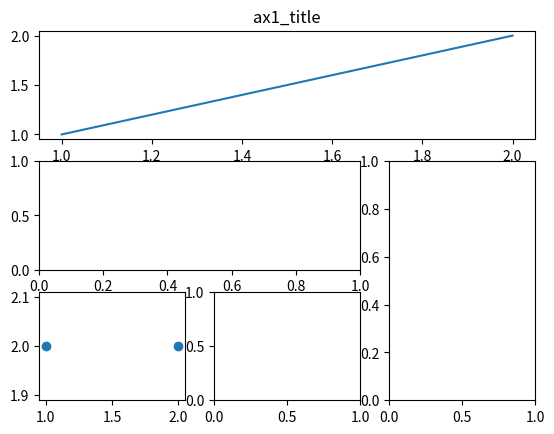

Reproduce this figure in Python.
#!/usr/bin/env python3
# encoding: utf-8
import matplotlib.pyplot as plt

"""
Subplot 分格显示
[redacted]
"""

plt.figure()
# subplot2grid
'''
 (3,3)表示将整个图像窗口分成3行3列, 
 (0,0)表示从第0行第0列开始作图，colspan=3表示列的跨度为3, 
 rowspan=1表示行的跨度为1. colspan和rowspan缺省, 默认跨度为1.
'''
ax1 = plt.subplot2grid((3, 3), (0, 0), colspan=3)
ax1.plot([1, 2], [1, 2])
ax1.set_title('ax1_title')

'''
使用plt.subplot2grid来创建第2个小图, (3,3)表示将整个图像窗口分成3行3列, (1,0)表示从第1行第0列开始作图，colspan=2表示列的跨度为2. 同上画出 ax3, (1,2)表示从第1行第2列开始作图，rowspan=2表示行的跨度为2. 
再画一个 ax4 和 ax5, 使用默认 colspan, rowspan.
'''
ax2 = plt.subplot2grid((3, 3), (1, 0), colspan=2)
ax3 = plt.subplot2grid((3, 3), (1, 2), rowspan=2)
ax4 = plt.subplot2grid((3, 3), (2, 0))
ax5 = plt.subplot2grid((3, 3), (2, 1))

# 使用ax4.scatter创建一个散点图, 使用ax4.set_xlabel和ax4.set_ylabel来对x轴和y轴命名.
ax4.scatter([1, 2], [2, 2])

plt.show()

# gridspec
